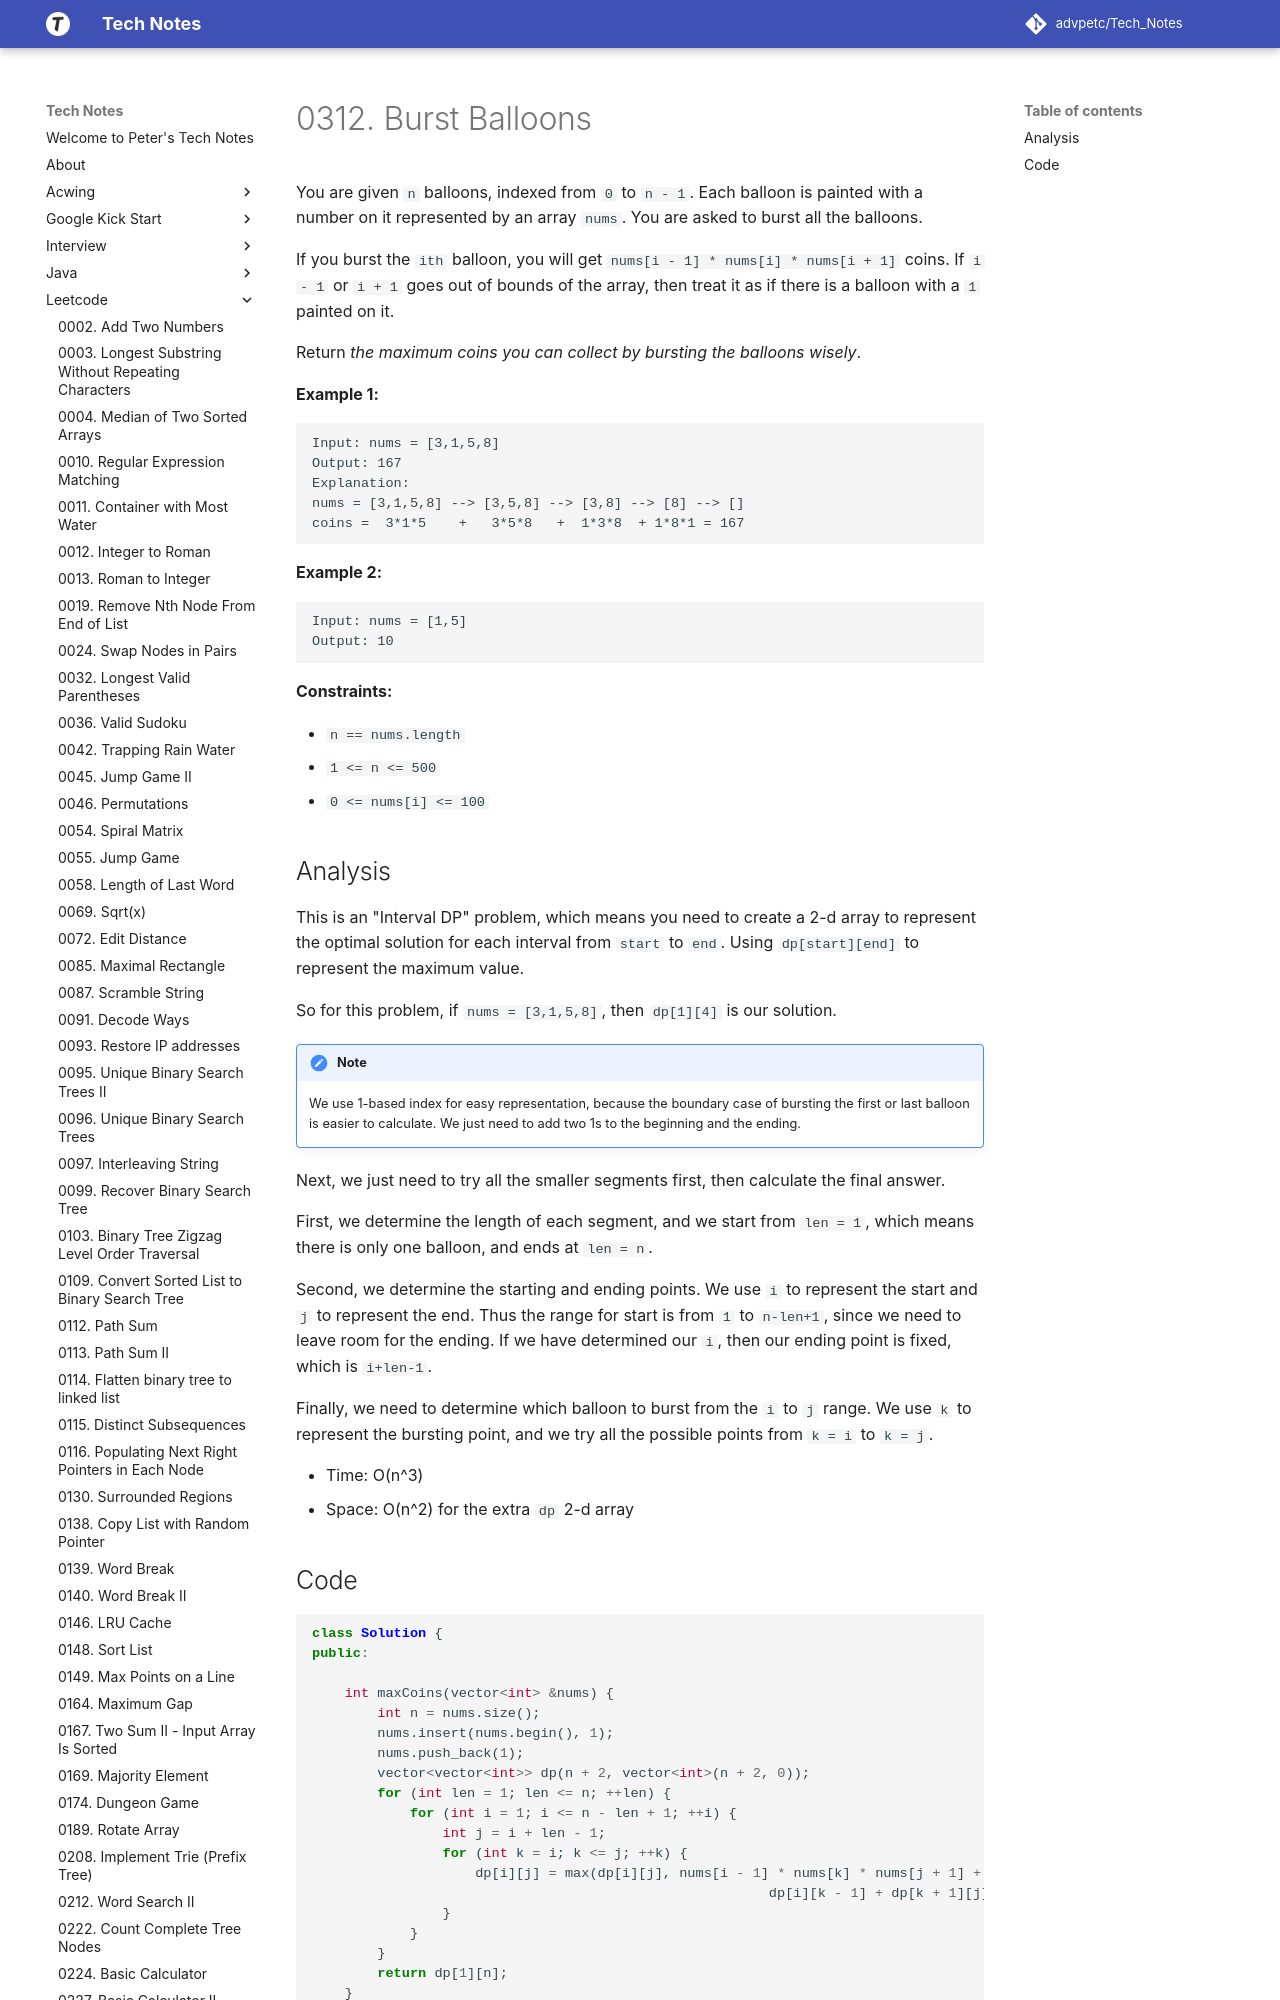

repository: advpetc/tech_notes · page: Leetcode/0312-Burst-Balloons/index.html · generator: mkdocs

# 0312. Burst Balloons

You are given `n` balloons, indexed from `0` to `n - 1`. Each balloon is painted with a number on it represented by an array `nums`. You are asked to burst all the balloons.

If you burst the `ith` balloon, you will get `nums[i - 1] * nums[i] * nums[i + 1]` coins. If `i - 1` or `i + 1` goes out of bounds of the array, then treat it as if there is a balloon with a `1` painted on it.

Return *the maximum coins you can collect by bursting the balloons wisely*.

 

**Example 1:**

```
Input: nums = [3,1,5,8]
Output: 167
Explanation:
nums = [3,1,5,8] --> [3,5,8] --> [3,8] --> [8] --> []
coins =  3*1*5    +   3*5*8   +  1*3*8  + 1*8*1 = 167
```

**Example 2:**

```
Input: nums = [1,5]
Output: 10
```

 

**Constraints:**

- `n == nums.length`
- `1 <= n <= 500`
- `0 <= nums[i] <= 100`
